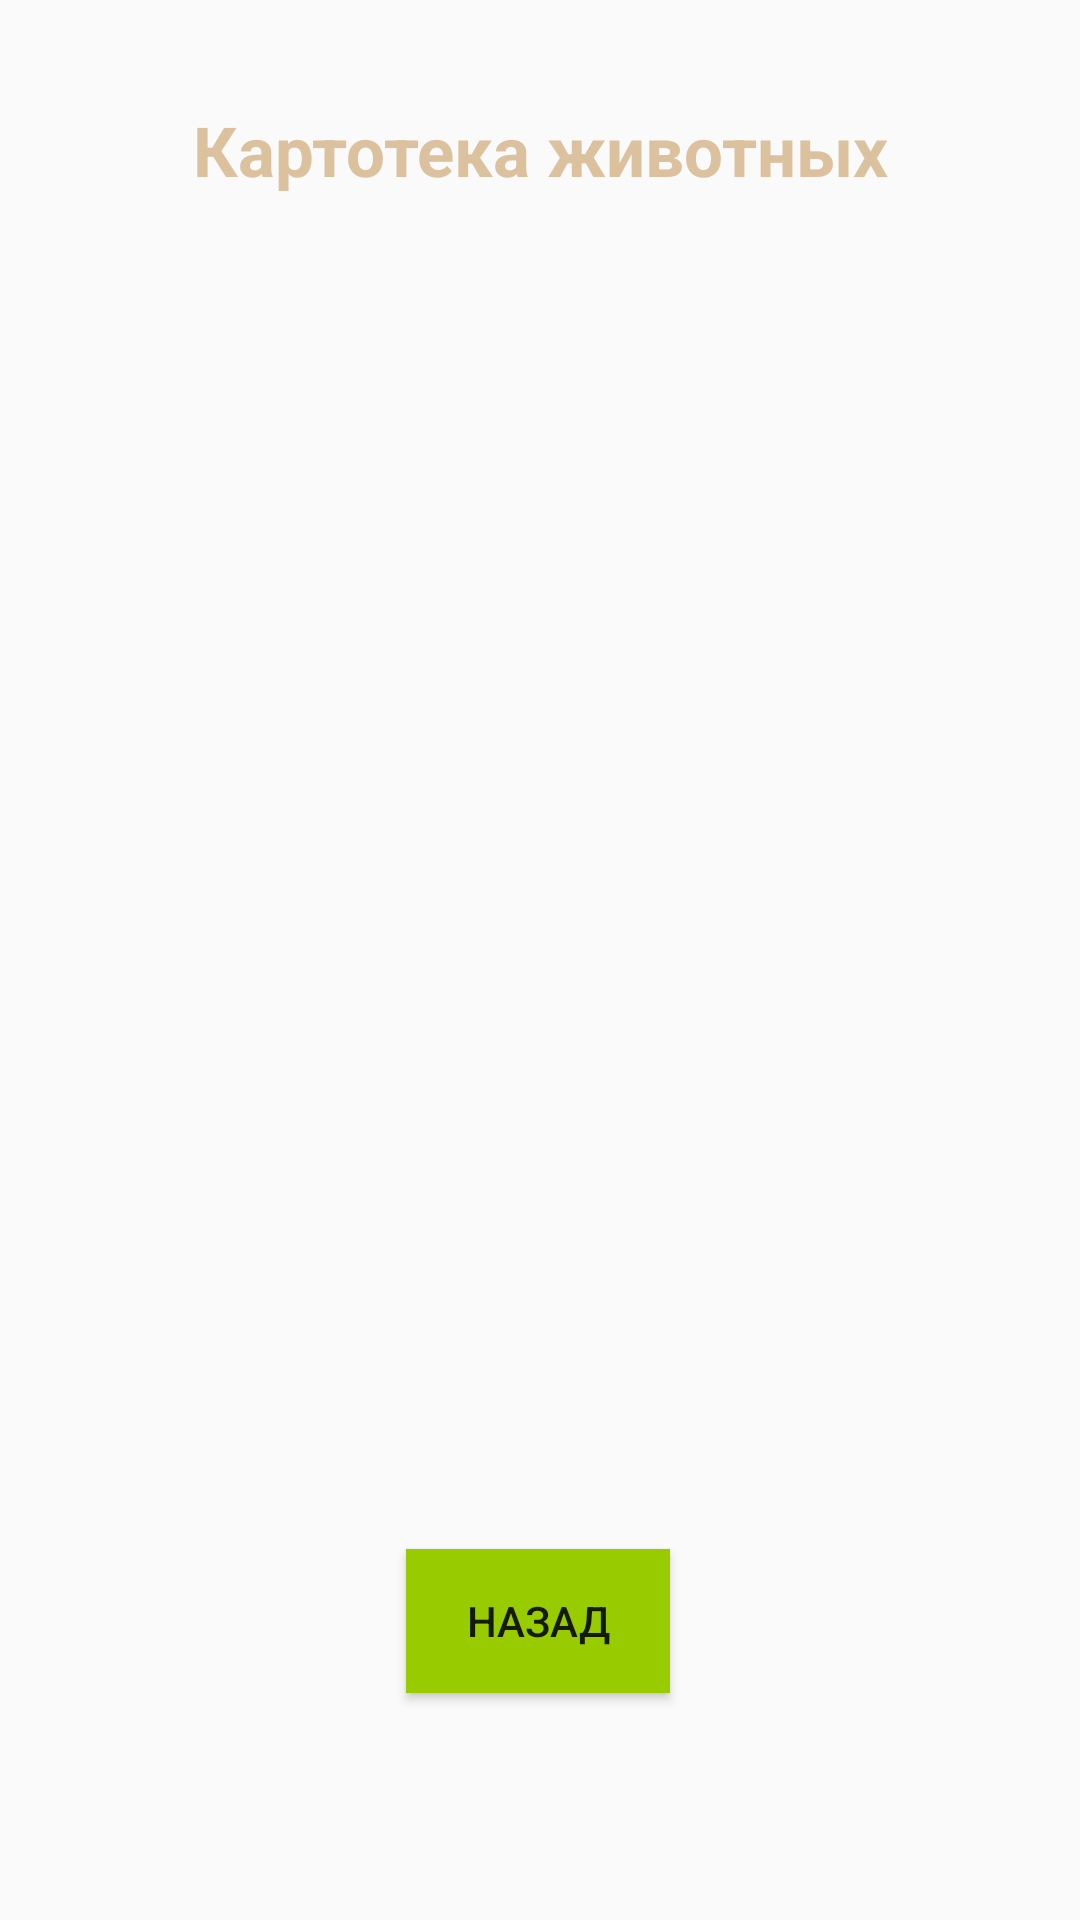

The Android layout XML behind this screen, and the referenced resources:
<!-- AndroidManifest.xml: application theme Theme.MyHomeworkOutcome -->
<!-- res/layout/activity_description_dog.xml -->
<?xml version="1.0" encoding="utf-8"?>
<androidx.constraintlayout.widget.ConstraintLayout xmlns:android="http://schemas.android.com/apk/res/android"
    xmlns:app="http://schemas.android.com/apk/res-auto"
    xmlns:tools="http://schemas.android.com/tools"
    android:layout_width="match_parent"
    android:layout_height="match_parent"
    tools:context=".Description_dog">



    <TextView
        android:id="@+id/textView"
        android:layout_width="350dp"
        android:layout_height="50dp"
        android:layout_marginTop="25dp"
        android:text="Картотека животных"
        android:background="@drawable/shape_text"
        android:textSize="23sp"
        android:textStyle="bold"
        android:textColor="#DCC19E"
        android:gravity="center"
        app:layout_constraintEnd_toEndOf="parent"
        app:layout_constraintStart_toStartOf="parent"
        app:layout_constraintTop_toTopOf="parent" />

    <androidx.recyclerview.widget.RecyclerView
        android:id="@+id/list_animal"
        android:layout_width="380dp"
        android:layout_height="590dp"
        android:layout_marginTop="25dp"
        android:background="@drawable/shape_list"
        app:layoutManager="androidx.recyclerview.widget.LinearLayoutManager"
        app:layout_constraintEnd_toEndOf="parent"
        app:layout_constraintStart_toStartOf="parent"
        app:layout_constraintTop_toBottomOf="@+id/textView" />

    <Button
        android:id="@+id/button11"
        android:layout_width="wrap_content"
        android:layout_height="wrap_content"
        android:text="назад"
        android:onClick="onClickL"
        android:background="@android:color/holo_green_light"
        app:layout_constraintBottom_toBottomOf="parent"
        app:layout_constraintEnd_toEndOf="parent"
        app:layout_constraintHorizontal_bias="0.498"
        app:layout_constraintStart_toStartOf="parent"
        app:layout_constraintTop_toTopOf="parent"
        app:layout_constraintVertical_bias="0.872" />


</androidx.constraintlayout.widget.ConstraintLayout>
<!-- resources referenced by this layout -->
<resources>
  <style name="Theme.MyHomeworkOutcome" parent="Theme.AppCompat.Light.NoActionBar">
          
          <item name="colorPrimary">@color/purple_500</item>
          <item name="colorPrimaryVariant">@color/purple_700</item>
          <item name="colorOnPrimary">@color/white</item>
          
          <item name="colorSecondary">@color/teal_200</item>
          <item name="colorSecondaryVariant">@color/teal_700</item>
          <item name="colorOnSecondary">@color/black</item>
          
          <item name="android:statusBarColor">?attr/colorPrimaryVariant</item>
          
      </style>
  <!-- not gathered from this repository: default colours our renderer supplied (Android Studio template values) -->
  <color name="purple_500">#FF6200EE</color>
  <color name="purple_700">#FF3700B3</color>
  <color name="teal_200">#FF03DAC5</color>
  <color name="teal_700">#FF018786</color>
  <color name="black">#FF000000</color>
  <color name="white">#FFFFFFFF</color>
</resources>
